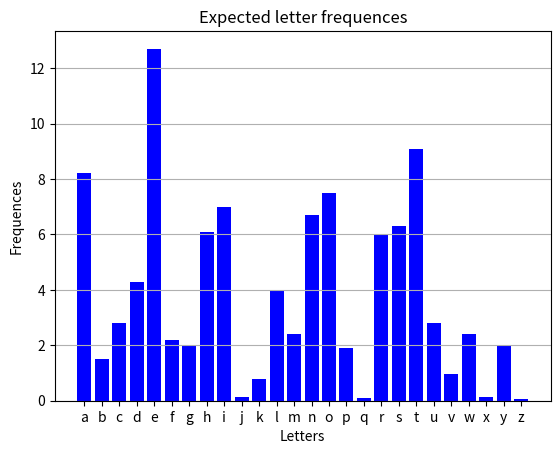

Source code (Python):
import matplotlib.pyplot as plt
import numpy as np

letters = [chr(i) for i in range(ord('a'), ord('z') + 1)]  
values = [8.2, 1.5, 2.8, 4.3, 12.7, 2.2, 2.0, 6.1, 7.0, 0.15, 0.77, 4.0, 2.4, 6.7, 7.5, 1.9, 0.095, 6.0, 6.3, 9.1, 2.8, 0.98, 2.4, 0.15, 2.0, 0.074]


plt.bar(letters, values, color='blue')


plt.title('Expected letter frequences')
plt.xlabel('Letters')
plt.ylabel('Frequences')

# Show grid
plt.grid(axis='y')

# Display the plot
plt.show()
plt.show()
